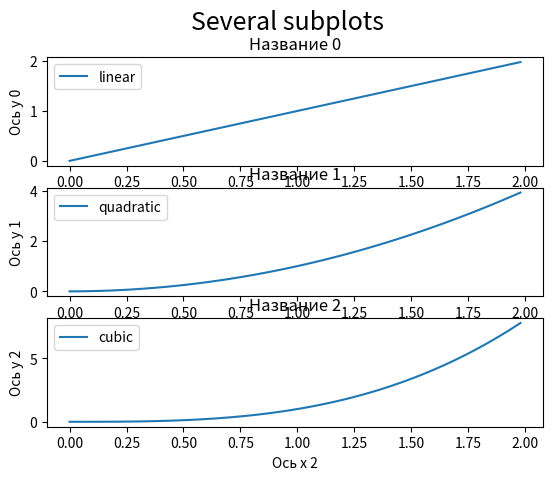

Write Python code to recreate this figure.
'''
Строим сразу несколько графиков на одном экране
'''
import matplotlib.pyplot as plt

x = []
for i in range(100):
    x.append(2 * i / 100)

y1, y2, y3 = [], [], []
for i in x:
    y1.append(i)
    y2.append(i**2)
    y3.append(i**3)

# А теперь создадим одно изображение, на котором будет несколько графиков
fig, axs = plt.subplots(nrows=3, ncols=1)
# Теперь в axs - набор "осей", в которых мы построим свои y(x) по отдельности
axs[0].plot(x, y1, label='linear')
axs[1].plot(x, y2, label='quadratic')
axs[2].plot(x, y3, label='cubic')

# Можно при желании перебирать оси в цикле, иногда это удобно
for i in range(len(axs)):
    axs[i].set_xlabel(f'Ось х {i}')
    axs[i].set_ylabel(f'Ось у {i}')
    axs[i].legend()
    axs[i].set_title(f"Название {i}")

# Всё изображение целиком тоже подпишем
fig.suptitle("Several subplots", size=18)

plt.show()







